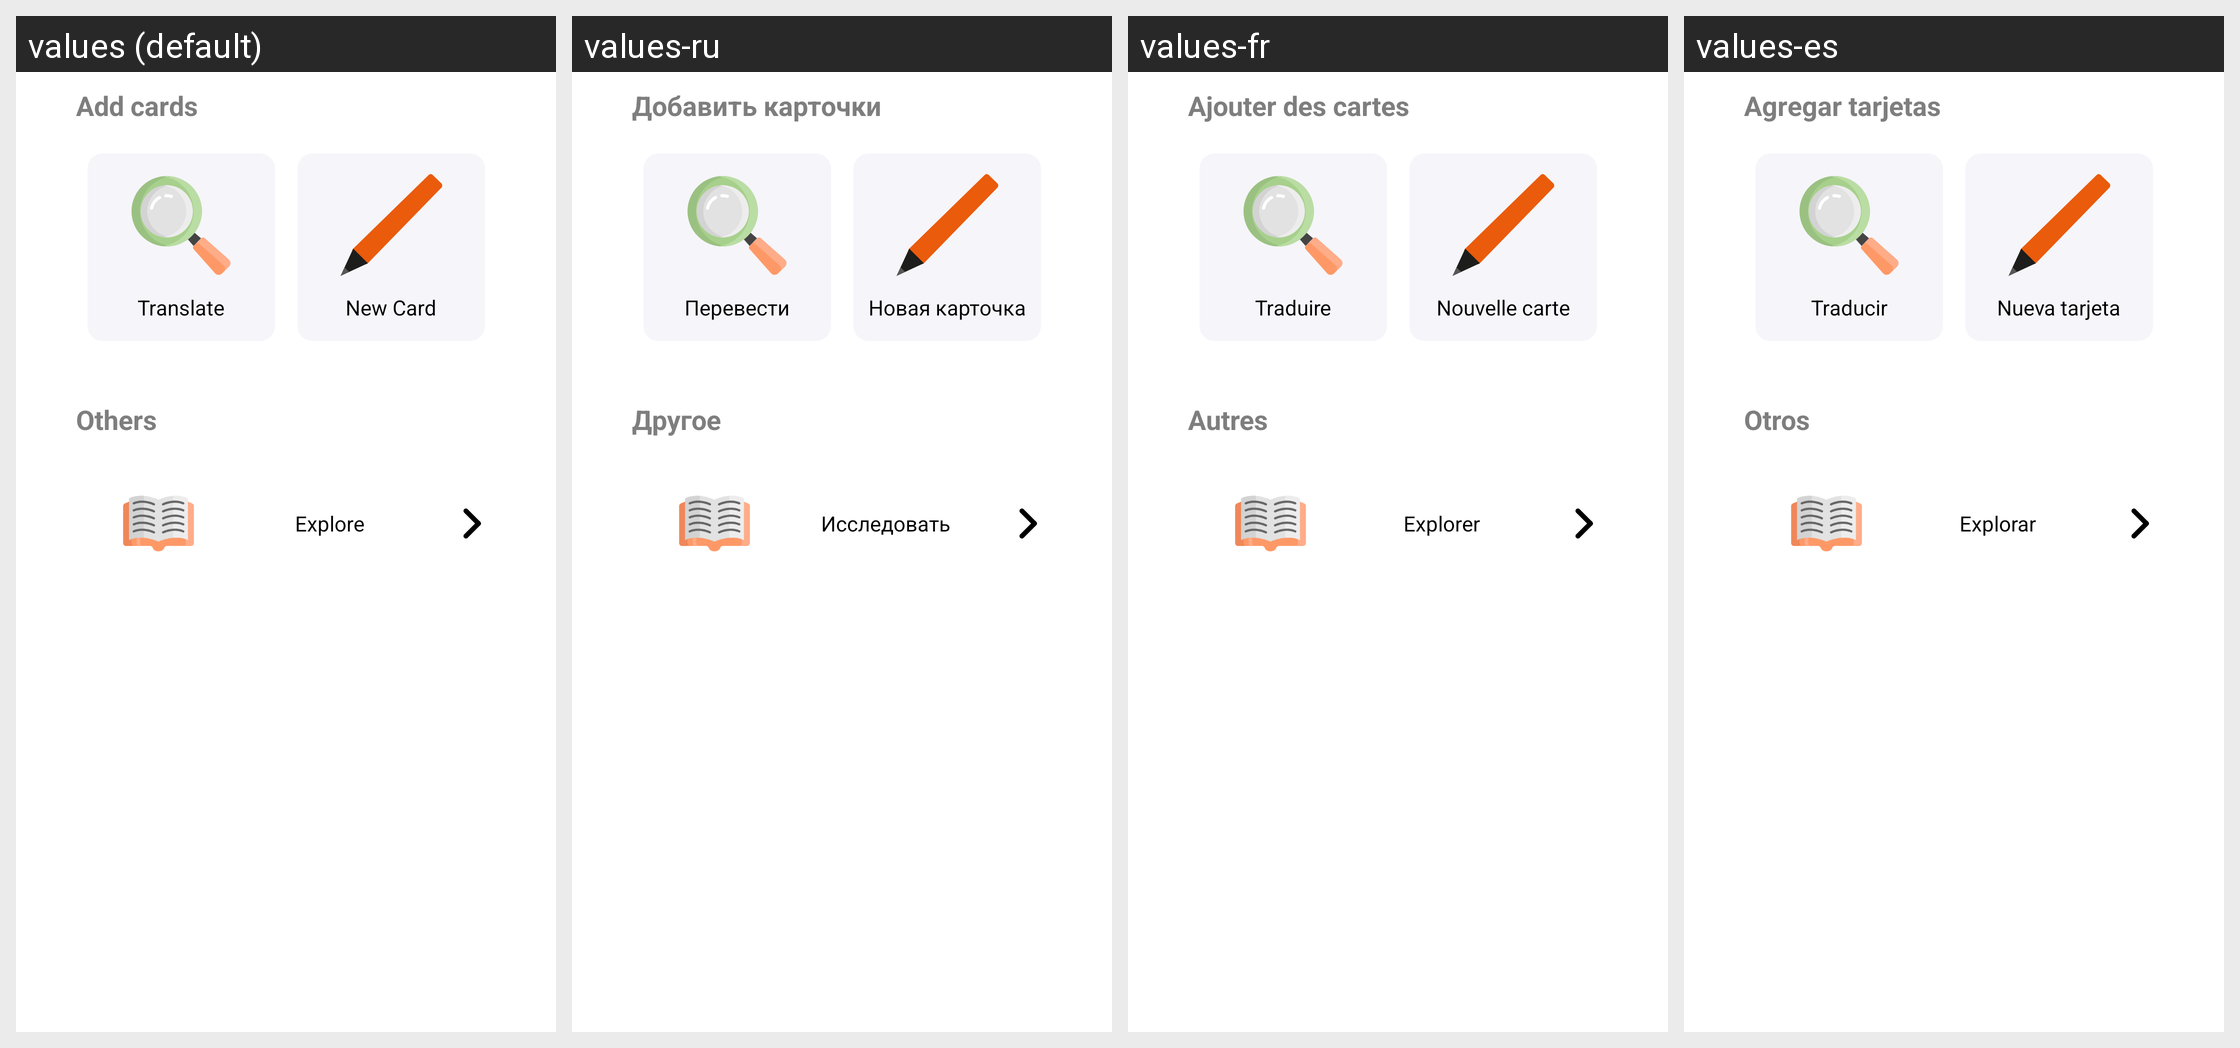

The Android screen above is rendered under several locales of the same app. Produce the string resources it draws, with the default and per-locale values.
Android screen res/layout/activity_menu_fragment_tab2.xml rendered under 4 locales, left to right: values (default), values-ru, values-fr, values-es. Device: Nexus 5 (rendered at 1080×1920; each locale shown at half size, 540×960, under a caption strip naming it); theme Theme.Vocavox.
Other locales in the repository, not shown: values-de, values-it.
Strings drawn on this screen, with the default value and each locale's value (text and hints the layout hard-codes, and strings that could not be matched under every locale, appear in the picture but are not listed):

menu_add_cards_title
  values: Add cards
  values-ru: Добавить карточки
  values-fr: Ajouter des cartes
  values-es: Agregar tarjetas

menu_translate_title_str
  values: Translate
  values-ru: Перевести
  values-fr: Traduire
  values-es: Traducir

menu_new_card_title_str
  values: New Card
  values-ru: Новая карточка
  values-fr: Nouvelle carte
  values-es: Nueva tarjeta

menu_others_title
  values: Others
  values-ru: Другое
  values-fr: Autres
  values-es: Otros

menu_explore_title_str
  values: Explore
  values-ru: Исследовать
  values-fr: Explorer
  values-es: Explorar
